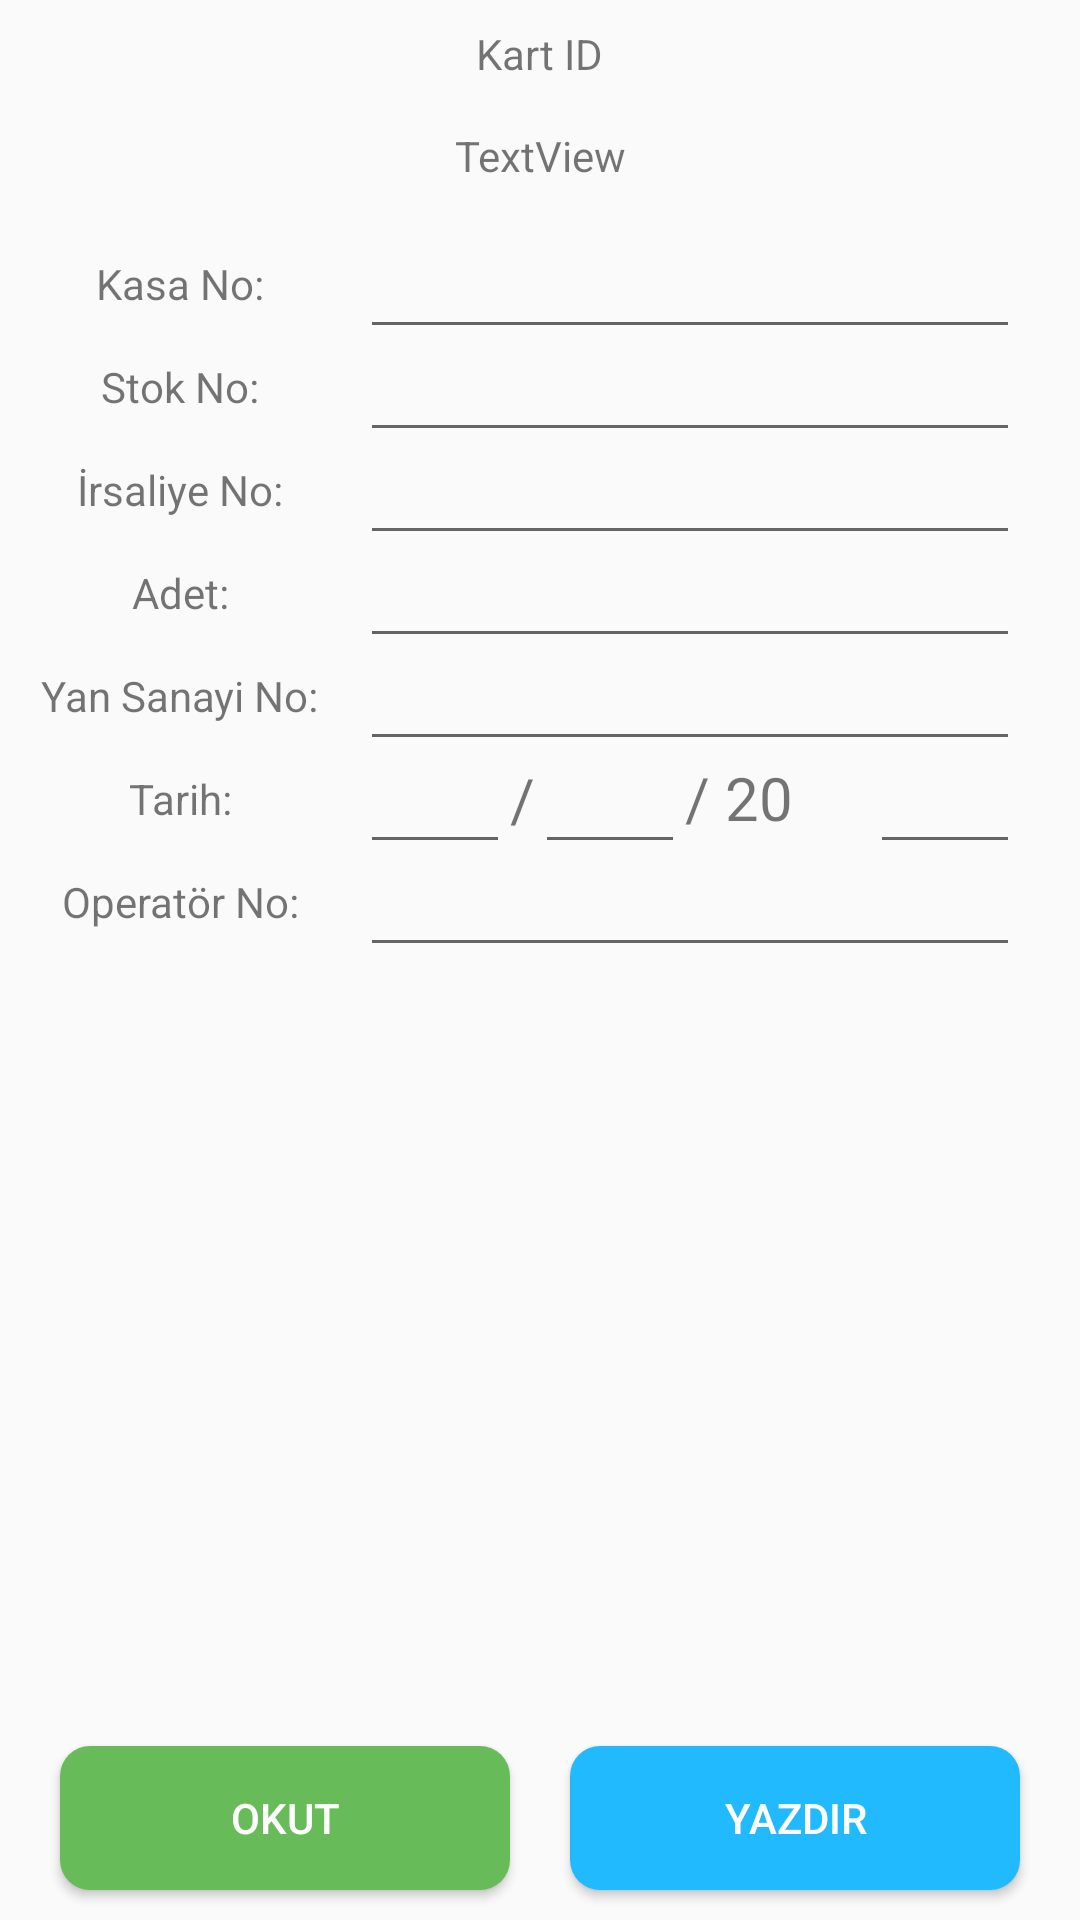

Write the Android layout XML for this screen, with the resource values it uses.
<!-- AndroidManifest.xml: application theme AppTheme.NoActionBar -->
<!-- res/layout/activity_read.xml -->
<?xml version="1.0" encoding="utf-8"?>
<androidx.constraintlayout.widget.ConstraintLayout xmlns:android="http://schemas.android.com/apk/res/android"
    xmlns:app="http://schemas.android.com/apk/res-auto"
    xmlns:tools="http://schemas.android.com/tools"
    android:layout_width="match_parent"
    android:layout_height="match_parent"
    tools:context=".ReadActivity">

    <TextView
        android:id="@+id/tag_id"
        android:layout_width="wrap_content"
        android:layout_height="wrap_content"
        android:layout_marginTop="25px"
        android:text="Kart ID"
        app:layout_constraintEnd_toEndOf="parent"
        app:layout_constraintStart_toStartOf="parent"
        app:layout_constraintTop_toTopOf="parent" />

    <TextView
        android:id="@+id/TextView"
        android:layout_width="wrap_content"
        android:layout_height="wrap_content"
        android:layout_marginTop="15dp"
        android:text="TextView"
        app:layout_constraintEnd_toEndOf="parent"
        app:layout_constraintStart_toStartOf="parent"
        app:layout_constraintTop_toBottomOf="@+id/tag_id" />



    <TextView
        android:id="@+id/TextView1"
        android:layout_width="wrap_content"
        android:layout_height="wrap_content"
        android:text="Kasa No:"
        app:layout_constraintBottom_toBottomOf="@+id/textInputLayout"
        app:layout_constraintEnd_toStartOf="@+id/textInputLayout"
        app:layout_constraintStart_toStartOf="parent"
        app:layout_constraintTop_toTopOf="@id/textInputLayout" />

    <TextView
        android:id="@+id/TextView2"
        android:layout_width="wrap_content"
        android:layout_height="wrap_content"
        android:text="Stok No:"
        app:layout_constraintBottom_toBottomOf="@+id/textInputLayout2"
        app:layout_constraintEnd_toStartOf="@+id/textInputLayout2"
        app:layout_constraintStart_toStartOf="parent"
        app:layout_constraintTop_toTopOf="@id/textInputLayout2" />

    <TextView
        android:id="@+id/TextView3"
        android:layout_width="wrap_content"
        android:layout_height="wrap_content"
        android:text="İrsaliye No:"
        app:layout_constraintBottom_toBottomOf="@+id/textInputLayout3"
        app:layout_constraintEnd_toStartOf="@+id/textInputLayout3"
        app:layout_constraintStart_toStartOf="parent"
        app:layout_constraintTop_toTopOf="@id/textInputLayout3" />

    <TextView
        android:id="@+id/TextView4"
        android:layout_width="wrap_content"
        android:layout_height="wrap_content"
        android:text="Adet:"
        app:layout_constraintBottom_toBottomOf="@+id/textInputLayout4"
        app:layout_constraintEnd_toStartOf="@+id/textInputLayout4"
        app:layout_constraintStart_toStartOf="parent"
        app:layout_constraintTop_toTopOf="@id/textInputLayout4" />

    <TextView
        android:id="@+id/TextView5"
        android:layout_width="wrap_content"
        android:layout_height="wrap_content"
        android:text="Yan Sanayi No:"
        app:layout_constraintBottom_toBottomOf="@+id/textInputLayout5"
        app:layout_constraintEnd_toStartOf="@+id/textInputLayout5"
        app:layout_constraintStart_toStartOf="parent"
        app:layout_constraintTop_toTopOf="@id/textInputLayout5" />

    <TextView
        android:id="@+id/TextView6"
        android:layout_width="wrap_content"
        android:layout_height="wrap_content"
        android:text="Tarih:"
        app:layout_constraintBottom_toBottomOf="@+id/textInputLayout6day"
        app:layout_constraintEnd_toStartOf="@+id/textInputLayout6day"
        app:layout_constraintStart_toStartOf="parent"
        app:layout_constraintTop_toTopOf="@id/textInputLayout6day" />

    <TextView
        android:id="@+id/TextView7"
        android:layout_width="wrap_content"
        android:layout_height="wrap_content"
        android:text="Operatör No:"
        app:layout_constraintBottom_toBottomOf="@+id/textInputLayout7"
        app:layout_constraintEnd_toStartOf="@+id/textInputLayout7"
        app:layout_constraintStart_toStartOf="parent"
        app:layout_constraintTop_toTopOf="@id/textInputLayout7" />

    <EditText
        android:id="@+id/textInputLayout"
        android:layout_width="match_parent"
        android:layout_height="wrap_content"
        android:layout_marginStart="120dp"
        android:layout_marginTop="45dp"
        android:layout_marginEnd="20dp"
        android:maxLength="9"
        android:singleLine="true"
        android:textSize="20dp"
        app:layout_constraintEnd_toEndOf="parent"
        app:layout_constraintTop_toBottomOf="@+id/tag_id" />

    <EditText
        android:id="@+id/textInputLayout2"
        android:layout_width="match_parent"
        android:layout_height="wrap_content"
        android:layout_marginStart="120dp"
        android:layout_marginTop="-10dp"
        android:layout_marginEnd="20dp"
        android:maxLength="10"
        android:singleLine="true"
        android:textSize="20dp"
        app:layout_constraintTop_toBottomOf="@+id/textInputLayout" />

    <EditText
        android:id="@+id/textInputLayout3"
        android:layout_width="match_parent"
        android:layout_height="wrap_content"
        android:layout_marginStart="120dp"
        android:layout_marginTop="-10dp"
        android:layout_marginEnd="20dp"
        android:maxLength="6"
        android:singleLine="true"
        android:textSize="20dp"
        app:layout_constraintTop_toBottomOf="@+id/textInputLayout2" />

    <EditText
        android:id="@+id/textInputLayout4"
        android:layout_width="match_parent"
        android:layout_height="wrap_content"
        android:layout_marginStart="120dp"
        android:layout_marginTop="-10dp"
        android:layout_marginEnd="20dp"
        android:maxLength="6"
        android:singleLine="true"
        android:textSize="20dp"
        app:layout_constraintTop_toBottomOf="@+id/textInputLayout3" />

    <EditText
        android:id="@+id/textInputLayout5"
        android:layout_width="match_parent"
        android:layout_height="wrap_content"
        android:layout_marginStart="120dp"
        android:layout_marginTop="-10dp"
        android:layout_marginEnd="20dp"
        android:maxLength="6"
        android:singleLine="true"
        android:textSize="20dp"
        app:layout_constraintTop_toBottomOf="@+id/textInputLayout4" />

    <EditText
        android:id="@+id/textInputLayout6day"
        android:layout_width="50dp"
        android:layout_height="wrap_content"
        android:layout_marginTop="-10dp"
        android:gravity="center_horizontal"
        android:maxLength="2"
        android:singleLine="true"
        android:textSize="20dp"
        app:layout_constraintStart_toStartOf="@+id/textInputLayout5"
        app:layout_constraintTop_toBottomOf="@+id/textInputLayout5" />

    <TextView
        android:id="@+id/slash"
        android:layout_width="wrap_content"
        android:layout_height="wrap_content"
        android:text="/"
        android:textSize="20dp"
        app:layout_constraintBottom_toTopOf="@+id/textInputLayout7"
        app:layout_constraintStart_toEndOf="@+id/textInputLayout6day"
        app:layout_constraintTop_toBottomOf="@+id/textInputLayout5" />

    <EditText
        android:id="@+id/textInputLayout6month"
        android:layout_width="50dp"
        android:layout_height="wrap_content"
        android:layout_marginTop="-10dp"
        android:gravity="center_horizontal"
        android:maxLength="2"
        android:singleLine="true"
        android:textSize="20dp"
        app:layout_constraintStart_toEndOf="@+id/slash"
        app:layout_constraintTop_toBottomOf="@+id/textInputLayout5" />

    <TextView
        android:id="@+id/slash20"
        android:layout_width="wrap_content"
        android:layout_height="wrap_content"
        android:layout_marginTop="-1dp"
        android:text="/ 20"
        android:textSize="20dp"
        app:layout_constraintBottom_toTopOf="@+id/textInputLayout7"
        app:layout_constraintStart_toEndOf="@+id/textInputLayout6month"
        app:layout_constraintTop_toBottomOf="@+id/textInputLayout5" />

    <EditText
        android:id="@+id/textInputLayout6year"
        android:layout_width="50dp"
        android:layout_height="wrap_content"
        android:layout_marginTop="-10dp"
        android:gravity="center_horizontal"
        android:maxLength="2"
        android:singleLine="true"
        android:textSize="20dp"
        app:layout_constraintEnd_toEndOf="@+id/textInputLayout5"
        app:layout_constraintTop_toBottomOf="@+id/textInputLayout5" />

    <EditText
        android:id="@+id/textInputLayout7"
        android:layout_width="match_parent"
        android:layout_height="wrap_content"
        android:layout_marginStart="120dp"
        android:layout_marginTop="-10dp"
        android:layout_marginEnd="20dp"
        android:maxLength="6"
        android:singleLine="true"
        android:textSize="20dp"
        app:layout_constraintTop_toBottomOf="@+id/textInputLayout6day" />

    <Button
        android:id="@+id/button_read"
        android:layout_width="150dp"
        android:layout_height="wrap_content"
        android:text="OKUT"
        android:textColor="@color/white"
        android:background="@drawable/buttonread"
        app:layout_constraintBottom_toBottomOf="parent"
        app:layout_constraintEnd_toStartOf="@+id/button_write"
        app:layout_constraintHorizontal_bias="0.5"
        app:layout_constraintStart_toStartOf="parent"
        android:layout_marginBottom="30px"/>

    <Button
        android:id="@+id/button_write"
        android:layout_width="150dp"
        android:layout_height="wrap_content"
        android:text="YAZDIR"
        android:textColor="@color/white"
        android:background="@drawable/button"
        app:layout_constraintBottom_toBottomOf="parent"
        app:layout_constraintEnd_toEndOf="parent"
        app:layout_constraintHorizontal_bias="0.5"
        app:layout_constraintStart_toEndOf="@+id/button_read"
        android:layout_marginBottom="30px"/>

</androidx.constraintlayout.widget.ConstraintLayout>
<!-- resources referenced by this layout -->
<resources>
  <!-- drawable button (drawable) -->
  <?xml version="1.0" encoding="utf-8"?>
  <shape xmlns:android="http://schemas.android.com/apk/res/android"
      android:shape="rectangle">
      
      <solid android:color="#21BAFF"/>
      <corners android:radius="10dp"/>
  </shape>
  <!-- drawable buttonread (drawable-v24) -->
  <?xml version="1.0" encoding="utf-8"?>
  <shape xmlns:android="http://schemas.android.com/apk/res/android"
      android:shape="rectangle">
      
      <solid android:color="#68BB59"/>
      <corners android:radius="10dp"/>
  </shape>
  <style name="AppTheme.NoActionBar" parent="Theme.AppCompat.Light.DarkActionBar">
          <item name="windowActionBar">false</item>
          <item name="windowNoTitle">true</item>
          <item name="android:windowFullscreen">true</item>
      </style>
  <!-- not gathered from this repository: default colours our renderer supplied (Android Studio template values) -->
  <color name="white">#FFFFFFFF</color>
</resources>
